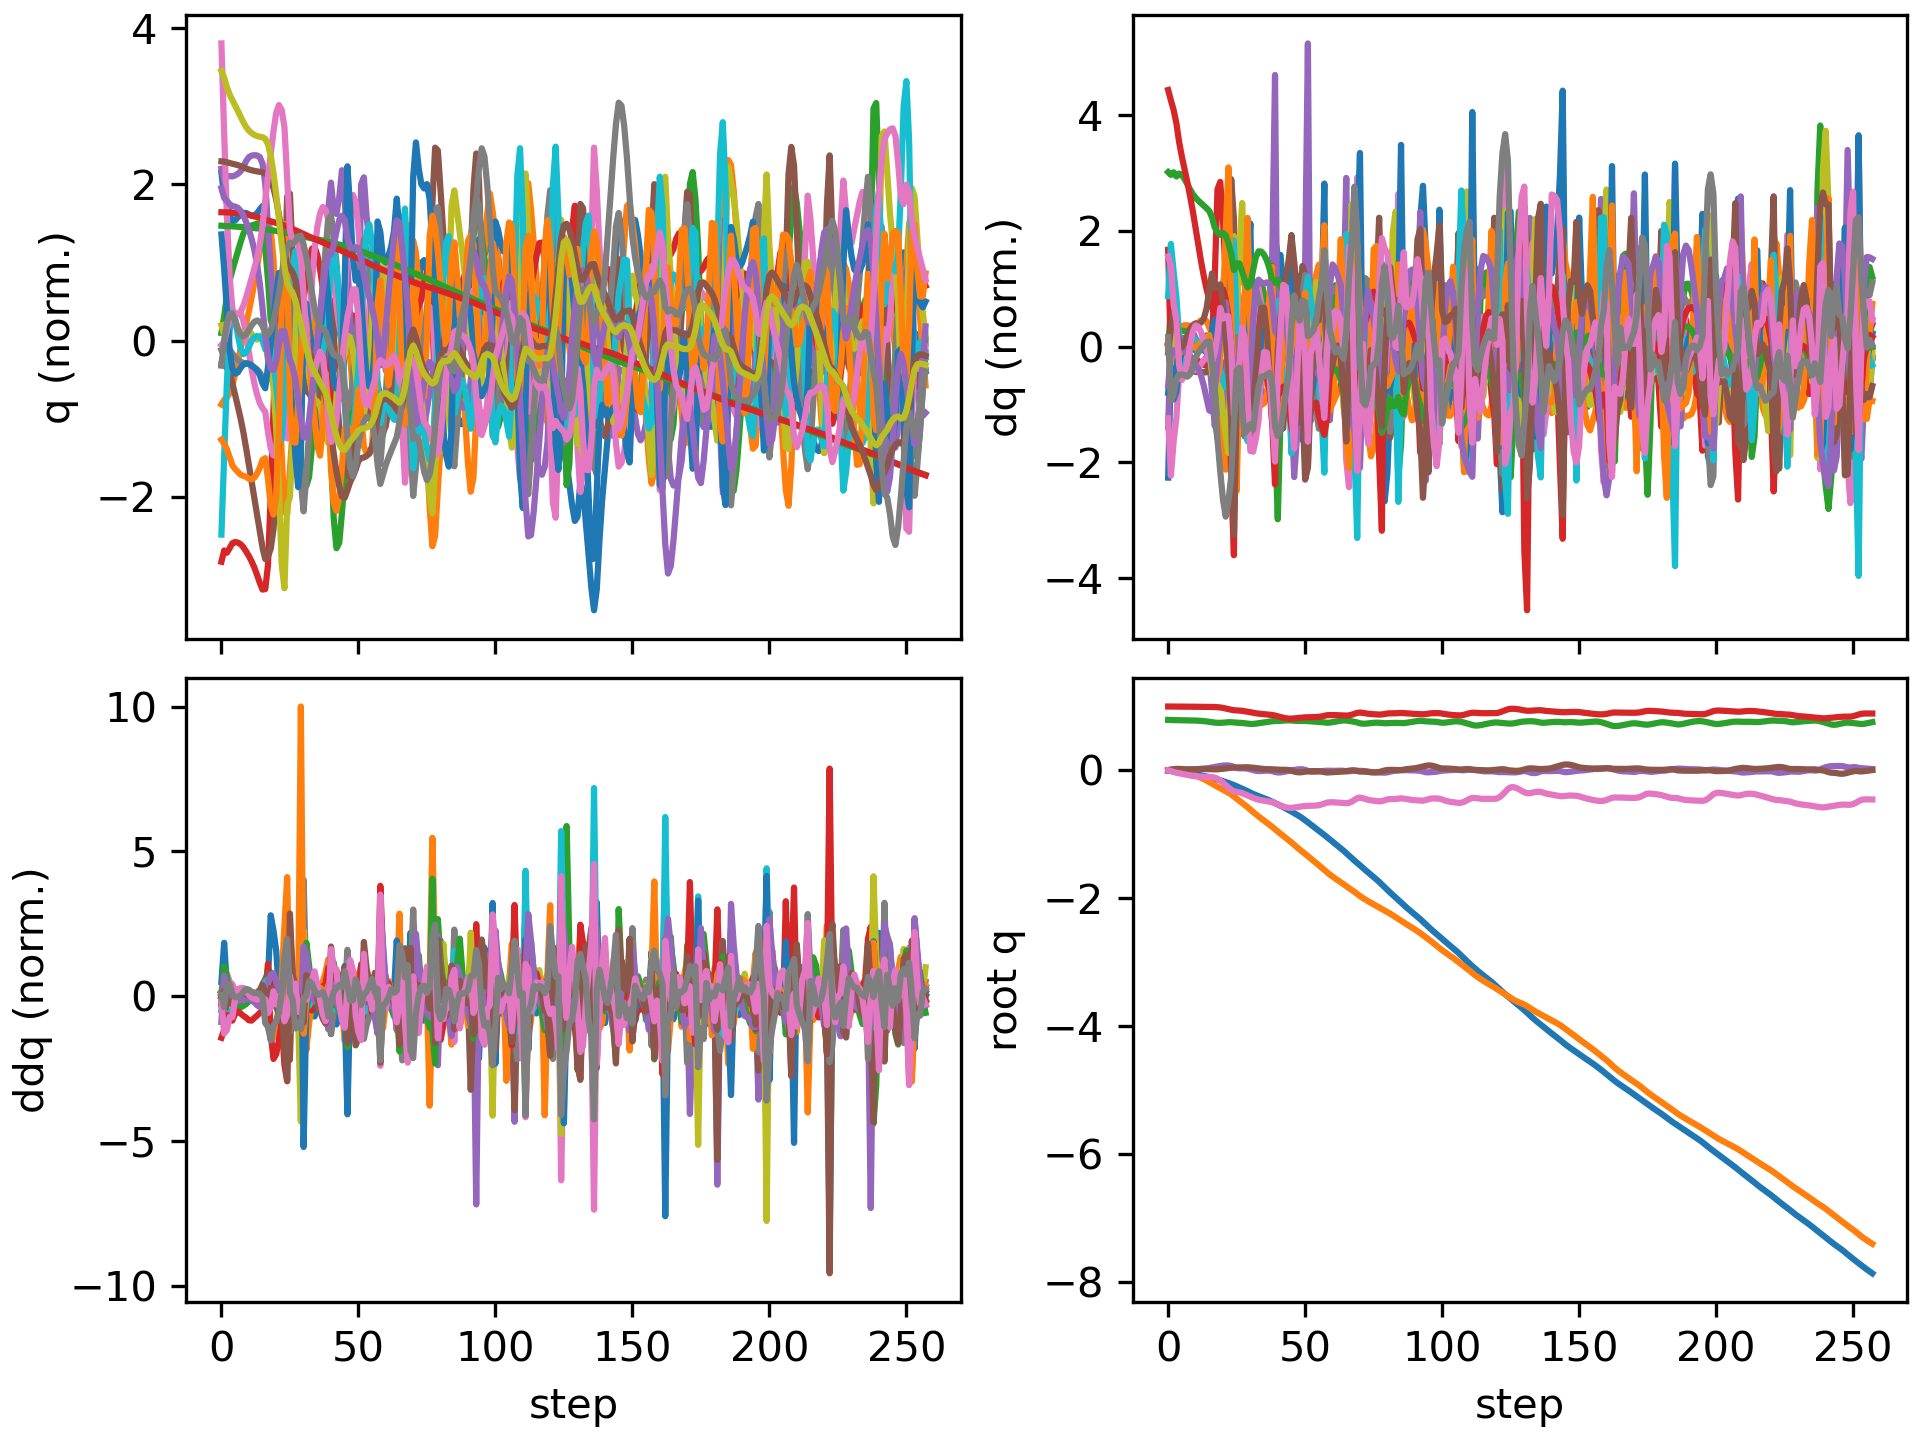

The data file committed next to this chart (first rows):
floating_base_joint_x, floating_base_joint_y, floating_base_joint_z, floating_base_joint_qw, floating_base_joint_qx, floating_base_joint_qy, floating_base_joint_qz, left_hip_pitch_joint_q, left_hip_roll_joint_q, left_hip_yaw_joint_q, left_knee_joint_q, left_ankle_pitch_joint_q, left_ankle_roll_joint_q, right_hip_pitch_joint_q, right_hip_roll_joint_q, right_hip_yaw_joint_q, right_knee_joint_q, right_ankle_pitch_joint_q, right_ankle_roll_joint_q, floating_base_joint_vx, floating_base_joint_vy, floating_base_joint_vz, floating_base_joint_wx, floating_base_joint_wy
-0.003321, -0.0005175, 0.7906, 1, -0.000312, 0.006378, 0.0002927, -0.06066, 0.001216, -0.003164, 0.1268, -0.07575, -1.0142136074029339e-06, -0.06028, 0.002611, 0.002763, 0.1266, -0.07567, -0.0001195, -0.2125, -0.04644, -0.2102, -0.05236, 0.7657
-0.008304, -0.001991, 0.7881, 0.9998, 0.0006845, 0.01474, -0.01014, -0.09401, 0.00849, 0.02235, 0.1607, -0.1026, -0.0001841, -0.1848, 0.004551, -0.009096, 0.3933, -0.1695, -0.005894, -0.233, -0.1029, -0.0435, 0.2432, 0.6895
-0.01297, -0.004522, 0.7874, 0.9995, 0.004532, 0.02027, -0.02475, -0.1049, 0.01305, 0.05384, 0.1538, -0.0935, -0.005052, -0.3006, 0.00766, 0.002843, 0.647, -0.2808, -0.01383, -0.2135, -0.1553, -0.02622, 0.4237, 0.3546
-0.01776, -0.008365, 0.7866, 0.999, 0.008366, 0.02349, -0.03607, -0.122, 0.01856, 0.07706, 0.1676, -0.09232, -0.01356, -0.3855, 0.003689, 0.01768, 0.8199, -0.3893, -0.02512, -0.245, -0.2264, -0.04487, 0.3354, 0.223
-0.02236, -0.01404, 0.7861, 0.9987, 0.009907, 0.02351, -0.04481, -0.1323, 0.03102, 0.09362, 0.1826, -0.09304, -0.02598, -0.4295, -0.003445, 0.02051, 0.8843, -0.4385, -0.03709, -0.223, -0.3292, -0.0142, 0.0685, -0.1631
-0.02683, -0.02152, 0.7859, 0.9983, 0.00977, 0.02108, -0.05309, -0.1307, 0.04949, 0.1082, 0.1861, -0.09079, -0.04194, -0.4398, -0.009155, 0.01141, 0.8626, -0.4534, -0.04237, -0.2322, -0.4082, -0.007481, 0.01039, -0.2894
-0.03179, -0.03047, 0.7856, 0.9979, 0.009671, 0.01843, -0.06152, -0.1262, 0.06998, 0.1224, 0.1845, -0.08717, -0.05845, -0.4368, -0.01392, -0.0009646, 0.8069, -0.4498, -0.04651, -0.2655, -0.477, -0.02691, 0.06217, -0.2406
-0.03749, -0.04078, 0.7849, 0.9973, 0.0105, 0.0166, -0.07034, -0.1222, 0.09054, 0.1368, 0.1797, -0.08143, -0.07502, -0.4365, -0.0173, -0.008883, 0.7602, -0.4376, -0.05077, -0.3029, -0.5472, -0.04745, 0.1557, -0.137
-0.044, -0.05253, 0.7837, 0.9967, 0.0124, 0.01603, -0.07907, -0.1197, 0.1105, 0.1497, 0.1704, -0.07151, -0.0939, -0.4466, -0.01912, -0.01019, 0.7414, -0.4287, -0.05232, -0.3428, -0.6223, -0.06888, 0.239, 0.00738
-0.05126, -0.06586, 0.7821, 0.996, 0.01507, 0.01671, -0.08654, -0.1197, 0.1301, 0.1583, 0.1578, -0.05845, -0.1157, -0.4662, -0.01974, -0.006614, 0.7468, -0.4259, -0.05356, -0.3777, -0.7043, -0.09047, 0.2885, 0.124
-0.05914, -0.08092, 0.7801, 0.9954, 0.01817, 0.01814, -0.09201, -0.1219, 0.1498, 0.1613, 0.1441, -0.04938, -0.1386, -0.4905, -0.02137, -0.005004, 0.766, -0.4266, -0.05639, -0.4052, -0.7951, -0.1027, 0.3098, 0.177
-0.06749, -0.09785, 0.7779, 0.995, 0.02134, 0.01968, -0.09581, -0.1237, 0.1716, 0.1624, 0.1283, -0.04563, -0.1615, -0.5141, -0.02421, -0.00857, 0.7864, -0.4304, -0.05732, -0.4267, -0.8893, -0.1212, 0.3007, 0.1663
-0.07623, -0.1166, 0.7751, 0.9946, 0.02452, 0.02084, -0.09851, -0.1234, 0.196, 0.1637, 0.1094, -0.04473, -0.184, -0.5341, -0.02715, -0.01376, 0.7991, -0.4367, -0.05499, -0.4463, -0.9765, -0.1564, 0.319, 0.1206
-0.08533, -0.137, 0.7714, 0.9943, 0.02799, 0.0213, -0.1004, -0.1202, 0.222, 0.1653, 0.08729, -0.04527, -0.2068, -0.5498, -0.03029, -0.01642, 0.8032, -0.4446, -0.04925, -0.4646, -1.057, -0.2093, 0.3693, 0.0433
-0.09481, -0.1589, 0.7665, 0.9941, 0.0323, 0.02086, -0.1016, -0.1147, 0.2475, 0.1648, 0.06348, -0.04882, -0.2302, -0.5617, -0.03529, -0.01513, 0.8014, -0.4573, -0.04041, -0.4842, -1.126, -0.2732, 0.4907, -0.03291
-0.1047, -0.1821, 0.7604, 0.9938, 0.03832, 0.01945, -0.1022, -0.1095, 0.2678, 0.1543, 0.04277, -0.06383, -0.2539, -0.5689, -0.04369, -0.009779, 0.789, -0.48, -0.02919, -0.5044, -1.185, -0.3367, 0.7178, -0.1144
-0.1152, -0.2062, 0.7535, 0.9933, 0.04669, 0.01727, -0.1046, -0.1125, 0.2808, 0.1282, 0.04424, -0.1094, -0.2698, -0.574, -0.05534, -0.01917, 0.7576, -0.4929, -0.02674, -0.5535, -1.229, -0.3426, 0.9295, -0.1354
-0.1275, -0.2313, 0.748, 0.9919, 0.05451, 0.01666, -0.1132, -0.1472, 0.2923, 0.078, 0.1165, -0.2082, -0.2659, -0.6022, -0.0439, -0.04449, 0.7691, -0.4341, -0.0568, -0.6298, -1.263, -0.2213, 0.7476, -0.05887
-0.1409, -0.2558, 0.7449, 0.9894, 0.0617, 0.01789, -0.1306, -0.2115, 0.2801, 0.01703, 0.328, -0.3036, -0.2553, -0.6249, -0.01113, -0.05809, 0.7597, -0.3714, -0.09439, -0.6645, -1.199, -0.09337, 0.789, 0.09019
-0.1547, -0.279, 0.7445, 0.9849, 0.0691, 0.02125, -0.1573, -0.2681, 0.2341, 0.004031, 0.586, -0.3915, -0.2285, -0.6348, 0.01809, -0.08119, 0.7144, -0.3034, -0.1081, -0.685, -1.132, 0.04958, 0.7918, 0.3256
-0.1683, -0.3015, 0.7469, 0.9784, 0.07521, 0.0255, -0.1911, -0.2992, 0.1519, 0.02258, 0.8025, -0.4837, -0.1765, -0.6253, 0.03081, -0.1356, 0.6358, -0.2384, -0.08334, -0.6704, -1.129, 0.1694, 0.5476, 0.2351
-0.182, -0.3246, 0.7511, 0.9697, 0.07771, 0.03041, -0.2297, -0.3113, 0.04093, 0.05382, 0.9396, -0.5342, -0.1021, -0.5949, 0.03987, -0.2164, 0.5346, -0.1802, 0.01886, -0.6888, -1.183, 0.2222, 0.1175, 0.2561
-0.1964, -0.3491, 0.7544, 0.9598, 0.0761, 0.03638, -0.2676, -0.3294, -0.07718, 0.08217, 0.9969, -0.5472, -0.03536, -0.5571, 0.05063, -0.3192, 0.4518, -0.1825, 0.1938, -0.747, -1.271, 0.105, -0.2756, 0.255
-0.2122, -0.3759, 0.7544, 0.9495, 0.07057, 0.04202, -0.3027, -0.3368, -0.1698, 0.06809, 0.8795, -0.5554, 0.1076, -0.5742, 0.07217, -0.3515, 0.5976, -0.2168, 0.3118, -0.8286, -1.437, -0.08467, -0.8836, -0.002917
-0.2297, -0.4081, 0.7507, 0.9421, 0.05364, 0.04516, -0.3279, -0.2958, -0.1752, -0.0441, 0.606, -0.4642, 0.2324, -0.6111, 0.1305, -0.2405, 0.8955, -0.3111, 0.2539, -0.9509, -1.756, -0.2716, -2.316, -0.5905
-0.2485, -0.4423, 0.7472, 0.9394, 0.03713, 0.047, -0.3374, -0.2959, -0.1043, -0.108, 0.5742, -0.4218, 0.2364, -0.5648, 0.1192, -0.2287, 0.997, -0.4703, 0.04925, -0.8993, -1.657, -0.07436, -0.7001, -0.2634
-0.2666, -0.475, 0.7453, 0.9374, 0.03279, 0.04679, -0.3436, -0.3139, -0.03704, -0.1214, 0.6449, -0.4615, 0.1519, -0.5199, 0.05404, -0.1549, 1.047, -0.556, -0.002852, -0.901, -1.627, -0.114, -0.1202, -0.1359
-0.2853, -0.5072, 0.742, 0.9329, 0.03296, 0.04743, -0.3555, -0.3249, 0.02606, -0.1341, 0.6998, -0.4902, 0.08369, -0.5159, -0.02684, -0.02086, 1.093, -0.6764, -0.004424, -0.9599, -1.6, -0.1989, 0.1766, 0.1592
-0.3053, -0.5398, 0.7374, 0.9258, 0.03333, 0.04908, -0.3733, -0.3421, 0.08541, -0.1642, 0.7678, -0.4871, 0.02812, -0.5345, -0.1257, 0.09062, 1.06, -0.7608, 0.0486, -1.027, -1.659, -0.2659, 0.04912, 0.07069
-0.3263, -0.5752, 0.7322, 0.9183, 0.02736, 0.04933, -0.3919, -0.3608, 0.1567, -0.1962, 0.8603, -0.4565, 0.01303, -0.5077, -0.2216, 0.1166, 0.82, -0.6791, 0.1227, -1.081, -1.844, -0.3017, -0.6996, -0.426
-0.3476, -0.613, 0.7275, 0.9106, 0.01598, 0.04642, -0.4104, -0.3602, 0.218, -0.2246, 0.9233, -0.49, -0.01859, -0.4894, -0.2717, 0.001701, 0.7086, -0.2874, 0.1895, -1.063, -1.92, -0.1404, -0.9733, -0.8957
-0.3679, -0.6503, 0.7276, 0.9022, 0.00341, 0.04228, -0.4293, -0.3532, 0.2349, -0.2388, 0.9755, -0.5493, -0.03673, -0.4798, -0.2099, -0.04229, 0.7523, -0.2638, 0.1684, -0.9504, -1.822, 0.1311, -0.7059, -0.9023
-0.3858, -0.6858, 0.7321, 0.8944, -0.005386, 0.03687, -0.4457, -0.3528, 0.206, -0.2249, 1.034, -0.5869, -0.04018, -0.4476, -0.137, -0.06579, 0.7769, -0.3301, 0.1203, -0.8528, -1.738, 0.298, -0.3042, -0.7909
-0.4024, -0.72, 0.7386, 0.8886, -0.009693, 0.03071, -0.4575, -0.3608, 0.1592, -0.1804, 1.069, -0.6, -0.0445, -0.3958, -0.07637, -0.08707, 0.7613, -0.3781, 0.07235, -0.8091, -1.686, 0.3386, 0.1259, -0.6323
-0.4185, -0.7529, 0.7452, 0.8842, -0.00888, 0.0253, -0.4663, -0.3796, 0.1055, -0.1214, 1.075, -0.6002, -0.0509, -0.3482, -0.02599, -0.09732, 0.7361, -0.3983, 0.02897, -0.8108, -1.615, 0.3203, 0.5003, -0.2529
-0.435, -0.7849, 0.7517, 0.8801, -0.005181, 0.02162, -0.4743, -0.4046, 0.04989, -0.06663, 1.052, -0.5942, -0.05288, -0.3165, 0.01948, -0.1, 0.7227, -0.3858, -0.009186, -0.8347, -1.591, 0.3192, 0.5014, -0.05002
-0.4521, -0.8169, 0.7582, 0.876, -0.002493, 0.01953, -0.482, -0.4299, -0.0007221, -0.02583, 1.008, -0.586, -0.04442, -0.2974, 0.0645, -0.106, 0.725, -0.3434, -0.02316, -0.8761, -1.609, 0.3247, 0.2016, -0.05552
-0.4703, -0.8496, 0.7646, 0.8719, -0.004058, 0.01847, -0.4893, -0.4515, -0.036, 0.005032, 0.9521, -0.5668, -0.01473, -0.2884, 0.1149, -0.1164, 0.7482, -0.2755, 0.01853, -0.9415, -1.67, 0.3165, -0.3135, -0.269
-0.4901, -0.884, 0.7702, 0.8671, -0.012, 0.01768, -0.4977, -0.4524, -0.04778, 0.01314, 0.8546, -0.4696, 0.05383, -0.2925, 0.1736, -0.1374, 0.7986, -0.1683, 0.09657, -1.031, -1.767, 0.2348, -0.9326, -0.6085
-0.5107, -0.9202, 0.7733, 0.8585, -0.02432, 0.0148, -0.512, -0.4087, -0.03409, -0.0344, 0.6752, -0.1668, 0.06369, -0.3059, 0.2243, -0.1559, 0.9039, -0.2481, 0.04769, -1.047, -1.851, 0.07417, -1.038, -0.9855
-0.5314, -0.9556, 0.7739, 0.847, -0.03186, 0.01189, -0.5305, -0.361, -0.02917, -0.1892, 0.6144, -0.1072, 0.08873, -0.3435, 0.2314, -0.1591, 1.038, -0.3955, -0.04294, -1.022, -1.71, 0.05264, -0.01326, -0.2425
-0.5525, -0.9896, 0.7762, 0.8351, -0.03078, 0.009993, -0.5491, -0.3123, -0.001532, -0.2901, 0.6085, -0.1708, 0.03799, -0.3903, 0.1983, -0.1365, 1.097, -0.4786, -0.09157, -1.074, -1.681, 0.148, 0.3599, 0.1491
-0.5745, -1.023, 0.7796, 0.8247, -0.0248, 0.009512, -0.565, -0.2736, 0.03814, -0.3348, 0.5991, -0.1786, -0.04071, -0.4259, 0.1501, -0.09385, 1.038, -0.4939, -0.103, -1.114, -1.657, 0.1732, 0.6884, 0.5235
-0.5974, -1.056, 0.7826, 0.8165, -0.01544, 0.009067, -0.577, -0.2589, 0.07857, -0.3264, 0.6161, -0.1411, -0.08577, -0.4545, 0.08497, -0.06297, 0.9299, -0.4744, -0.08175, -1.167, -1.678, 0.1155, 0.8841, 0.5058
-0.621, -1.091, 0.7836, 0.8108, -0.005454, 0.005891, -0.5852, -0.2578, 0.1197, -0.2799, 0.6599, -0.07891, -0.1063, -0.472, 0.009717, -0.05101, 0.8184, -0.4152, -0.03915, -1.198, -1.747, -0.003892, 1.1, 0.1787
-0.6446, -1.127, 0.7826, 0.8101, 0.002533, -0.003146, -0.5863, -0.2616, 0.1394, -0.2271, 0.7527, -0.1357, -0.1174, -0.4192, -0.059, -0.03682, 0.5706, -0.2011, 0.01503, -1.155, -1.879, -0.1298, 1.406, -0.5492
-0.6685, -1.165, 0.7779, 0.8144, 0.008971, -0.01781, -0.58, -0.2634, 0.1229, -0.1768, 0.8377, -0.2918, -0.1499, -0.3514, -0.09948, -0.01094, 0.4257, 0.1091, 0.01814, -1.264, -1.927, -0.2396, 1.077, -0.8754
-0.694, -1.203, 0.7755, 0.819, 0.01283, -0.02739, -0.573, -0.2708, 0.08019, -0.1336, 0.8671, -0.4188, -0.1578, -0.3002, -0.08254, -0.01354, 0.4458, -0.007031, 0.0136, -1.281, -1.808, -0.0315, 0.7443, -0.2908
-0.7201, -1.237, 0.7755, 0.8221, 0.01777, -0.03025, -0.5683, -0.2975, 0.01561, -0.07521, 0.869, -0.4953, -0.1451, -0.2716, -0.04982, -0.03101, 0.4828, -0.1382, 0.005312, -1.325, -1.683, 0.02978, 0.396, 0.2915
-0.7485, -1.271, 0.7756, 0.8261, 0.01783, -0.02644, -0.5627, -0.3443, -0.03408, -0.007867, 0.8594, -0.5265, -0.07862, -0.2821, 7.224725047760405e-05, -0.06365, 0.5669, -0.2009, 0.02586, -1.49, -1.681, -0.0001917, -0.7093, 0.2757
-0.7799, -1.305, 0.7755, 0.8308, 0.008241, -0.01911, -0.5562, -0.3741, -0.05257, 0.035, 0.7826, -0.4449, -0.01103, -0.3187, 0.07448, -0.09985, 0.6941, -0.1798, 0.07288, -1.631, -1.77, -0.029, -1.631, -0.1184
-0.8121, -1.342, 0.7728, 0.8325, -0.006761, -0.01514, -0.5537, -0.3537, -0.05179, 0.02822, 0.6222, -0.1111, -0.00685, -0.3696, 0.1501, -0.1171, 0.8841, -0.2498, 0.03765, -1.61, -1.888, -0.2181, -1.485, -0.8167
-0.8451, -1.378, 0.7686, 0.8329, -0.01794, -0.01218, -0.5531, -0.3324, -0.01173, -0.02685, 0.6071, -0.09512, 0.005087, -0.4327, 0.1911, -0.1161, 1.048, -0.3669, -0.01002, -1.651, -1.787, -0.1592, -0.6205, -0.064
-0.8779, -1.414, 0.7655, 0.8337, -0.01998, -0.01063, -0.5518, -0.3176, 0.04539, -0.07271, 0.6434, -0.1852, -0.03856, -0.5016, 0.172, -0.0975, 1.158, -0.4615, -0.0197, -1.628, -1.75, -0.1437, 0.03571, 0.02724
-0.9106, -1.449, 0.7629, 0.8353, -0.01765, -0.01082, -0.5495, -0.3054, 0.1126, -0.07169, 0.6739, -0.2382, -0.06492, -0.5508, 0.1119, -0.04689, 1.184, -0.4885, -0.02064, -1.634, -1.743, -0.1358, 0.3574, 0.1608
-0.9438, -1.484, 0.7602, 0.8392, -0.01477, -0.01238, -0.5435, -0.2956, 0.1904, -0.03729, 0.6997, -0.2474, -0.07044, -0.5682, 0.0244, 0.01623, 1.117, -0.4732, -0.009482, -1.686, -1.813, -0.1489, 0.3467, -0.08052
-0.9774, -1.521, 0.757, 0.8456, -0.01141, -0.01747, -0.5333, -0.2805, 0.2462, -0.03752, 0.7137, -0.238, -0.02537, -0.544, -0.07276, 0.079, 0.9504, -0.378, 0.06249, -1.683, -1.875, -0.2047, 0.8006, -0.3474
-1.011, -1.559, 0.7518, 0.8553, -0.006978, -0.0264, -0.5173, -0.2754, 0.2382, -0.1087, 0.7652, -0.3054, -0.02567, -0.4574, -0.1667, 0.1217, 0.6351, -0.04057, 0.1965, -1.651, -1.919, -0.3476, 1.06, -0.6135
-1.046, -1.597, 0.7458, 0.8637, -0.005185, -0.03274, -0.5029, -0.2704, 0.2142, -0.1544, 0.7929, -0.3858, -0.0471, -0.3824, -0.1917, 0.1168, 0.5066, -0.06898, 0.2305, -1.828, -1.825, -0.158, -0.06344, -0.03253
-1.081, -1.631, 0.7481, 0.866, -0.005929, -0.02959, -0.4991, -0.2751, 0.1817, -0.1598, 0.7946, -0.4803, -0.09386, -0.3861, -0.1347, 0.07762, 0.5562, -0.1436, 0.1765, -1.752, -1.58, 0.3033, -0.2492, 0.2916
... 198 more rows
